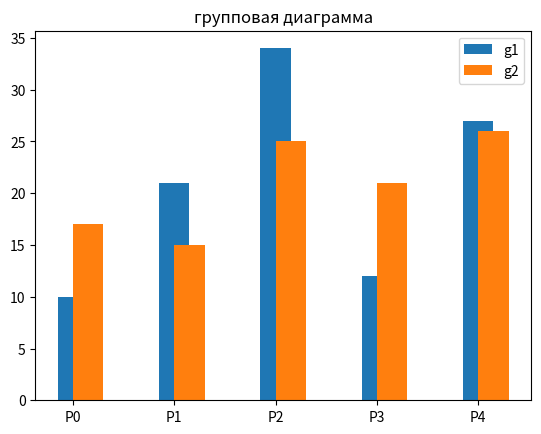

Write Python code to recreate this figure.
#столбчатая диаграмма bar() - вертикальная; barh() - горизонтальная.

import matplotlib.pyplot as plt
import numpy as np

labels = [f'P{i}' for i in range(5)]
g1 = [10, 21, 34, 12, 27]
g2 = [17, 15, 25, 21, 26]
width = 0.3
x = np.arange(len(labels))

fig, ax = plt.subplots()

ax.bar(x, g1, width, label='g1')
ax.bar(x + width/2, g2, width, label='g2')

# ax.set_xticks(x)
# ax.set_xticklabels(labels)
# эти строки заменим одной
ax.set(title='групповая диаграмма', xticks=x, xticklabels=labels)
ax.legend()

plt.show()

